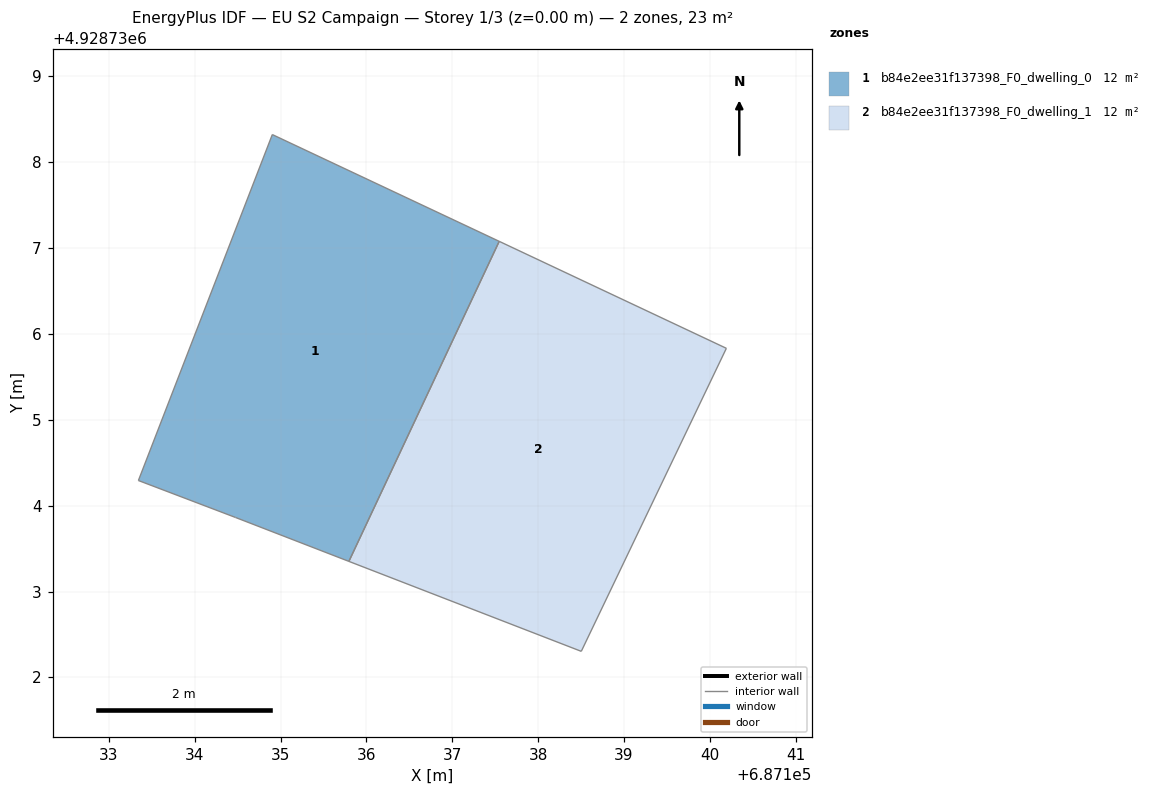
=== STOREY PLAN SPEC (per zone: floor XY polygon, exterior-wall plan segments, windows/doors) ===
zone 1: b84e2ee31f137398_F0_dwelling_0  (11.7 m²)
  floor: (687135.80, 4928733.35) (687137.55, 4928737.08) (687134.90, 4928738.32) (687133.34, 4928734.29) (687134.47, 4928733.86)
  interior walls: 5
zone 2: b84e2ee31f137398_F0_dwelling_1  (11.7 m²)
  floor: (687138.50, 4928732.30) (687140.19, 4928735.83) (687137.55, 4928737.08) (687135.80, 4928733.35)
  interior walls: 4

=== DERIVED (storey summary) ===
Building: EU S2 Campaign
Storey: 1 of 3  (floor level z = 0.00 m)
Storey gross floor area: 23.4 m²
Zones on this storey: 2
  - b84e2ee31f137398_F0_dwelling_0: floor 11.7 m²
  - b84e2ee31f137398_F0_dwelling_1: floor 11.7 m²
Zone adjacency (shared interzone walls):
  - b84e2ee31f137398_F0_dwelling_0 ↔ b84e2ee31f137398_F0_dwelling_1